Run: headless pygame with SDL's dummy video driver; simulated clock (each Clock.tick advances the game by its frame time, no real sleeping); random seed 0; keys injected as events and as key.get_pressed() state; no mouse input.
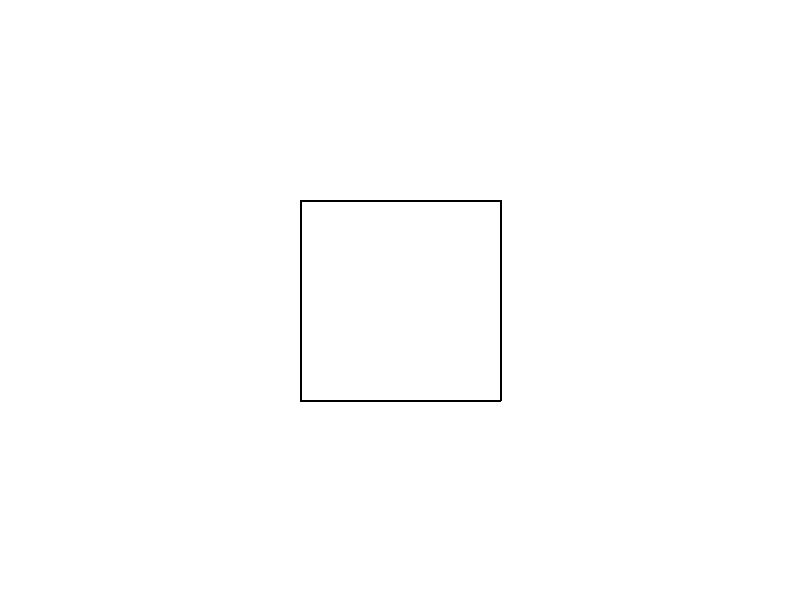
Frame 1 of 4 · flips 1–60 · no input
Frame 2 of 4 · flips 61–180 · tapped SPACE, RETURN · held RIGHT (→), D · screen unchanged from frame 1, image omitted
Frame 3 of 4 · flips 181–300 · held DOWN (↓), S · screen unchanged from frame 2, image omitted
Frame 4 of 4 · flips 301–420 · held LEFT (←), A, UP (↑), W · screen unchanged from frame 3, image omitted

The pygame program that drew these frames:

import pygame
from pygame.locals import *

# Initialize Pygame
pygame.init()

# Constants
WIDTH, HEIGHT = 800, 600
WHITE = (255, 255, 255)
BLACK = (0, 0, 0)

# Create the screen
screen = pygame.display.set_mode((WIDTH, HEIGHT))
pygame.display.set_caption("Cube")

# Define cube vertices
vertices = [
    [100, 100, 100],
    [100, 100, -100],
    [100, -100, 100],
    [100, -100, -100],
    [-100, 100, 100],
    [-100, 100, -100],
    [-100, -100, 100],
    [-100, -100, -100]
]

# Define cube edges
edges = [
    (0, 1),
    (1, 3),
    (3, 2),
    (2, 0),
    (4, 5),
    (5, 7),
    (7, 6),
    (6, 4),
    (0, 4),
    (1, 5),
    (2, 6),
    (3, 7)
]

# Main game loop
running = True
while running:
    for event in pygame.event.get():
        if event.type == QUIT:
            running = False

    screen.fill(WHITE)

    for edge in edges:
        start = vertices[edge[0]]
        end = vertices[edge[1]]
        pygame.draw.line(screen, BLACK, (start[0] + WIDTH // 2, start[1] + HEIGHT // 2), (end[0] + WIDTH // 2, end[1] + HEIGHT // 2), 2)

    pygame.display.flip()

# Quit Pygame
pygame.quit()
